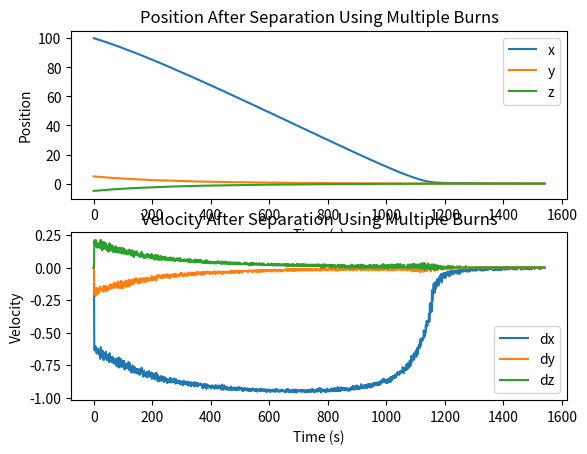

The script that saved this image:
from __future__ import division, print_function
import matplotlib.pyplot as plt
import numpy as np
from numpy import cos, sin


def gaussian(x, mu, sig):
    return np.exp(-np.power(x - mu, 2.) / 2 * np.power(sig, 2.))


class Satellite(object):
    ''' Our 'satellite' class to hold all behaviours and sense/act. '''

    def __init__(self, state, target, n):
        # Unpack input vectors
        x0, y0, z0, dx0, dy0, dz0 = state
        xf, yf, zf, dxf, dyf, dzf = target

        # Set basic parameters
        self.n = n
        self.t = 0.

        # Set state, previous state, and estimated state
        self.state = np.array([x0, y0, z0, dx0, dy0, dz0])
        self.previous_state = np.array([x0, y0, z0, dx0, dy0, dz0])
        self.estimated_state = np.array([x0, y0, z0, dx0, dy0, dz0])

        # Set final state
        self.target_state = np.array([xf, yf, zf, dxf, dyf, dzf])

        # Set list of behaviors to use
        self.behaviors = [self.move_closer, self.dont_hit,
                          self.station_keeping, self.stay_on_orbit,
                          self.return_to_plane]

    def move_closer(self):
        ''' No path planning, just get closer in LVLH frame. '''

        x, y, z = self.estimated_state[0:3]
        target_x = self.target_state[0]

        w = abs(target_x - x) + 1
        sign = np.sign(target_x - x)
        T = np.array([sign, 0., 0.])

        return T, w

    def dont_hit(self):
        ''' Based off distance and relative velocity of target, fire away from target. '''

        x, y, z = self.estimated_state[0:3]
        target_x = self.target_state[0]

        w = (39. / 40.) ** (x - target_x)
        sign = np.sign(target_x - x)
        T = np.array([-sign, 0., 0.])

        return T, w

    def station_keeping(self):
        ''' When target distance reached: hold position, don't fire thrusters. '''

        x, y, z = self.estimated_state[0:3]
        target_x = self.target_state[0]

        w = 10. * gaussian(x, target_x, 2)
        T = np.array([0., 0., 0.])

        return T, w

    def stay_on_orbit(self):
        ''' If too far off orbital path in horizontal axis, push closer to axis. '''

        x, y, z = self.estimated_state[0:3]
        target_y = self.target_state[1]

        w = (target_y - y) ** 2 + abs(target_y - y)
        sign = np.sign(target_y - y)
        T = np.array([0., sign, 0.])

        return T, w

    def return_to_plane(self):
        ''' If too far out of plane, return. '''

        x, y, z = self.estimated_state[0:3]
        target_z = self.target_state[2]

        w = (target_z - z) ** 2 + abs(target_z - z)
        sign = np.sign(target_z - z)
        T = np.array([0., 0., sign])

        return T, w

    def act(self, t=0.1):
        ''' Clohessy-Wiltshire equations. '''

        self.calculate_velocity()
        x0, y0, z0, dx0, dy0, dz0 = self.state
        n = self.n

        x = (4 - 3 * cos(n * t)) * x0 + (sin(n * t) / n) * dx0 + (2 / n) * (1 - cos(n * t)) * dy0
        y = 6 * (sin(n * t) - n * t) * x0 + y0 - (2 / n) * (1 - cos(n * t)) * dx0 + 1 / n * (4 * sin(n * t) - 3 * n * t) * dy0
        z = z0 * cos(n * t) + dz0 / n * sin(n * t)

        self.state = np.array([x, y, z, dx0, dy0, dz0])
        self.t += t

    def sense(self):
        ''' Use sensors to estimate relative location. '''

        x, y, z = self.state[0:3]

        # Some error in position estimation.
        err = 0.1
        x += np.random.uniform(-err, err)
        y += np.random.uniform(-err, err)
        z += np.random.uniform(-err, err)
        x *= np.random.uniform(1 - err, 1 + err)
        y *= np.random.uniform(1 - err, 1 + err)
        z *= np.random.uniform(1 - err, 1 + err)
        self.estimated_state[0:3] = np.array([x, y, z])

    def calculate_velocity(self):
        ''' Calculate thrusts and weights for each method, and the resulting output. '''

        # Set previous state to be current state, prepare to update current state
        self.previous_state = self.state

        # Get thrusts and weights
        top, bottom = 0., 0.
        for behavior in self.behaviors:
            T, w = behavior()
            top += T * w
            bottom += w

        # Find weighted average thrust ('desired velocity')
        optimal_output = top / bottom
        vx, vy, vz = optimal_output
        vx_old, vy_old, vz_old = self.previous_state[3:6]

        # Jets have a minimum thrust output. Jets have some error, fire at +/-
        # a percentage of error.
        minimum_thrust = 0.01
        err = minimum_thrust / 10.

        output = np.array([], dtype=np.float64)
        for rate, old_rate in zip(optimal_output, self.previous_state[3:6]):
            # If the desired rate is less than the minimum, don't burn.
            if abs(rate) < minimum_thrust:
                rate = 0.
            elif abs(rate - old_rate) < minimum_thrust:
                if abs(rate - old_rate) > minimum_thrust / 2:
                    sign = np.sign(rate - old_rate)
                    rate = old_rate + sign * minimum_thrust * np.random.uniform(1 - err, 1 + err)
                else:
                    rate = old_rate
            else:
                rate *= np.random.uniform(1 - err, 1 + err)

            output = np.append(output, rate)

        self.state[3:6] = output

    def Plot(self, results, filename):
        '''Plot the position of the craft'''

        f, (ax1, ax2) = plt.subplots(2, 1)

        ax1.set_title('Position After Separation Using Multiple Burns')
        ax1.plot(results[:, 0], label='x')
        ax1.plot(results[:, 1], label='y')
        ax1.plot(results[:, 2], label='z')
        ax1.set_ylabel("Position")
        ax1.set_xlabel("Time (s)")
        ax1.legend(loc='best')

        ax2.set_title('Velocity After Separation Using Multiple Burns')
        ax2.plot(results[:, 3], label='dx')
        ax2.plot(results[:, 4], label='dy')
        ax2.plot(results[:, 5], label='dz')
        ax2.set_ylabel("Velocity")
        ax2.set_xlabel("Time (s)")
        ax2.legend(loc='best')

        plt.savefig(filename, format="pdf")
        plt.close()


def TestReactive():
    n = 0.0011596575
    initial_state = [100., 5., -5., 0., 0., 0.]
    target_state = [0., 0., 0., 0., 0., 0.]

    Inspector = Satellite(initial_state, target_state, n)

    fuel = 0
    close_enough = 0.05
    low_velocity = 0.05
    output = Inspector.state

    for _ in range(2000):
        old_state = np.array(Inspector.state)
        output = np.vstack((output, old_state))

        Inspector.sense()
        Inspector.act()
        # print(Inspector.state)

        fuel += np.sum(np.abs(Inspector.state[3:6] - old_state[3:6]))

        # Test if docked
        distance_offset = Inspector.state[0:3] - Inspector.target_state[0:3]
        relative_velocity = Inspector.state[3:6] - Inspector.target_state[3:6]
        if all(distance_offset < close_enough) and all(relative_velocity < low_velocity):
            break

    print("fuel_used", fuel, "time elapsed", Inspector.t)
    Inspector.Plot(output, "reactive.pdf")

TestReactive()
